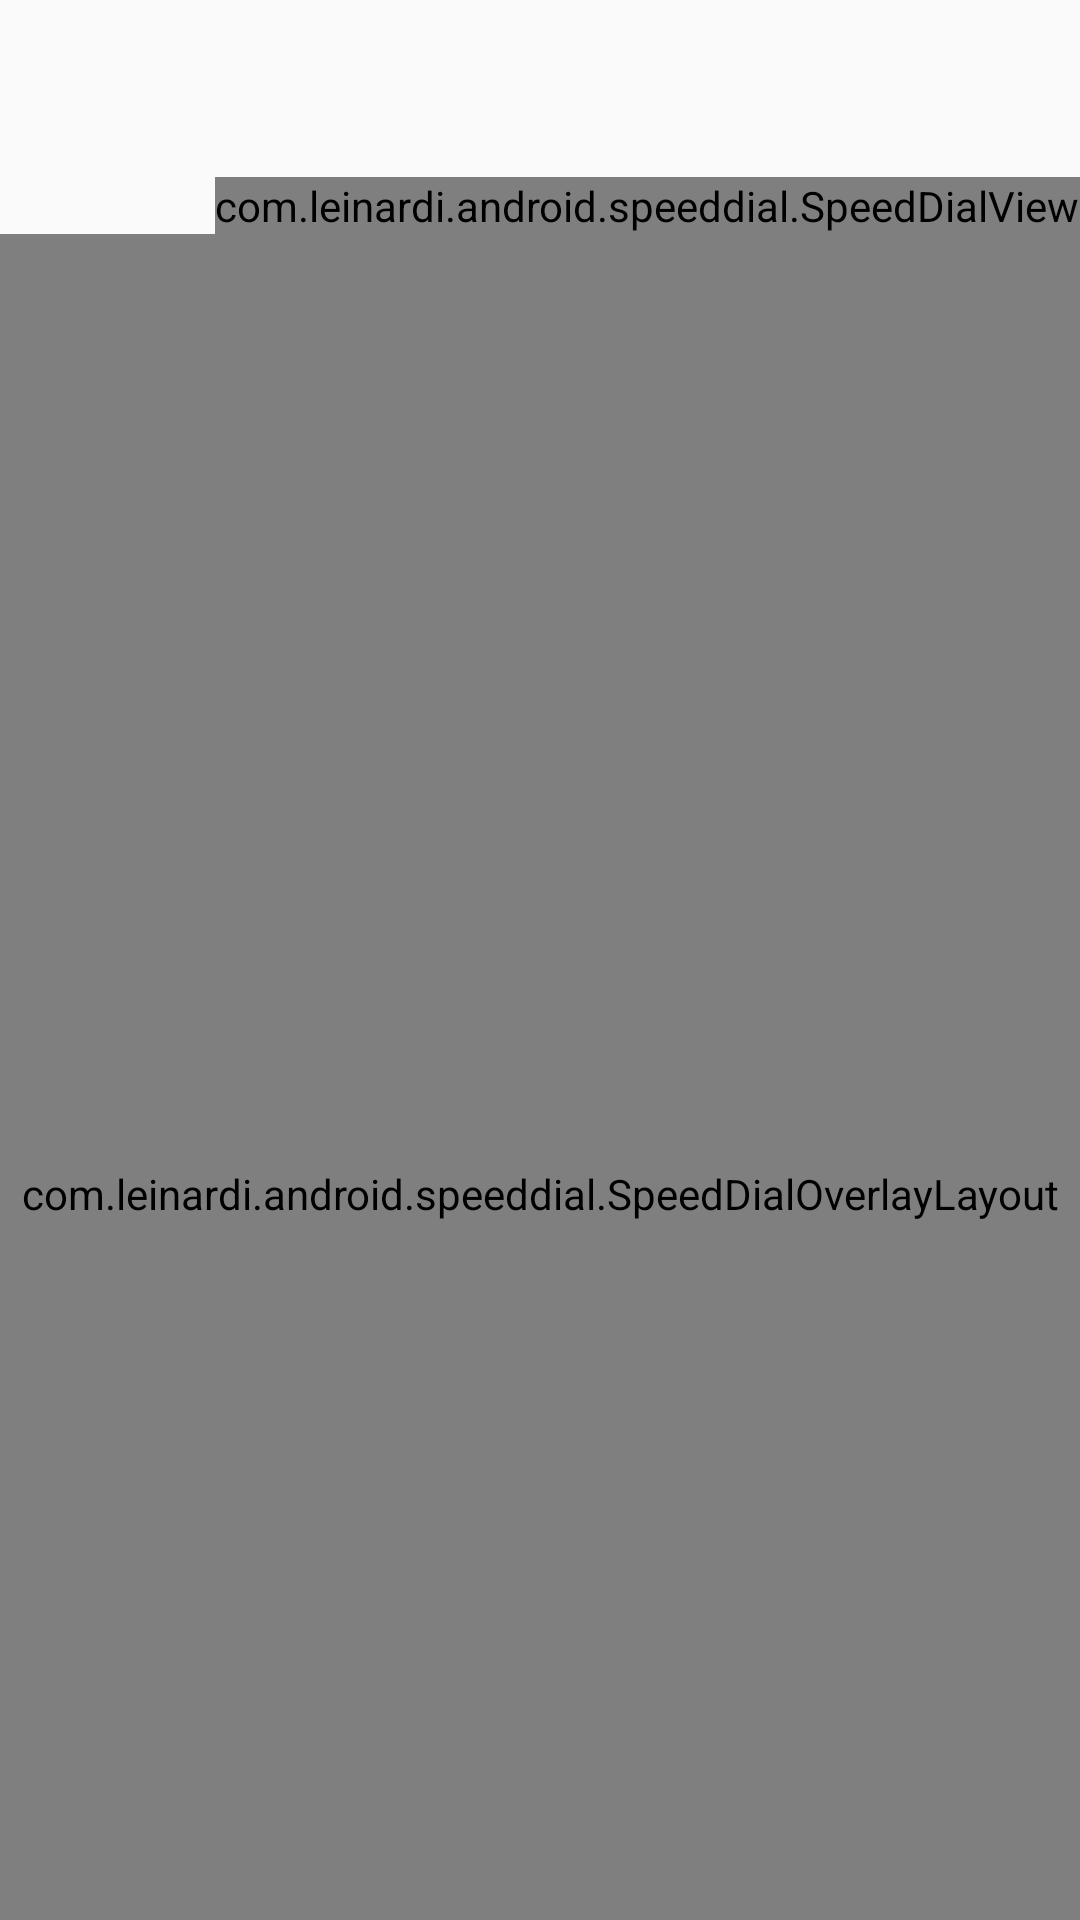

Reconstruct the res/layout file that produces this screen, plus the resources it refers to.
<!-- AndroidManifest.xml: application theme AppTheme -->
<!-- res/layout/activity_main.xml -->
<?xml version="1.0" encoding="utf-8"?>

<LinearLayout
    xmlns:android="http://schemas.android.com/apk/res/android"
    xmlns:app="http://schemas.android.com/apk/res-auto"
    android:layout_width="match_parent"
    android:layout_height="match_parent"
    android:orientation="vertical">

    <android.support.design.widget.TabLayout
        android:id="@+id/tabLayout"
        android:layout_width="match_parent"
        android:layout_height="wrap_content"
        android:minHeight="?actionBarSize"
        app:tabGravity="fill"
        android:scrollbars="vertical"
        app:tabIndicatorColor="@color/white"
        app:tabIndicatorHeight="4dp"
        app:tabBackground="@color/colorPrimary"
        app:tabMode="fixed">
    </android.support.design.widget.TabLayout>




    <android.support.v4.view.ViewPager
        android:id="@+id/viewPager"
        android:layout_width="match_parent"
        android:layout_height="0dp"
        android:layout_marginTop="3dp"
        android:layout_weight="1">
    </android.support.v4.view.ViewPager>

    <com.leinardi.android.speeddial.SpeedDialView
        android:id="@+id/speedDial"
        android:layout_width="wrap_content"
        android:layout_height="wrap_content"
        android:layout_gravity="bottom|end"
        app:sdOverlayLayout="@id/overlay"
        app:sdMainFabClosedSrc="@drawable/ic_launcher_background" />
    <com.leinardi.android.speeddial.SpeedDialOverlayLayout
        android:id="@+id/overlay"
        android:layout_width="match_parent"
        android:layout_height="match_parent" />






</LinearLayout>
<!-- resources referenced by this layout -->
<resources>
  <color name="colorPrimary">#3F51B5</color>
  <color name="white">#FFF</color>
  <style name="AppTheme" parent="Theme.AppCompat.Light.NoActionBar">
          
          <item name="colorPrimary">@color/colorPrimary</item>
          <item name="cardViewStyle">@style/CardView</item>
          <item name="colorPrimaryDark">@color/colorPrimaryDark</item>
          <item name="colorAccent">@color/colorAccent</item>
      </style>
  <color name="colorPrimaryDark">#303F9F</color>
  <color name="colorAccent">#FF4081</color>
</resources>
